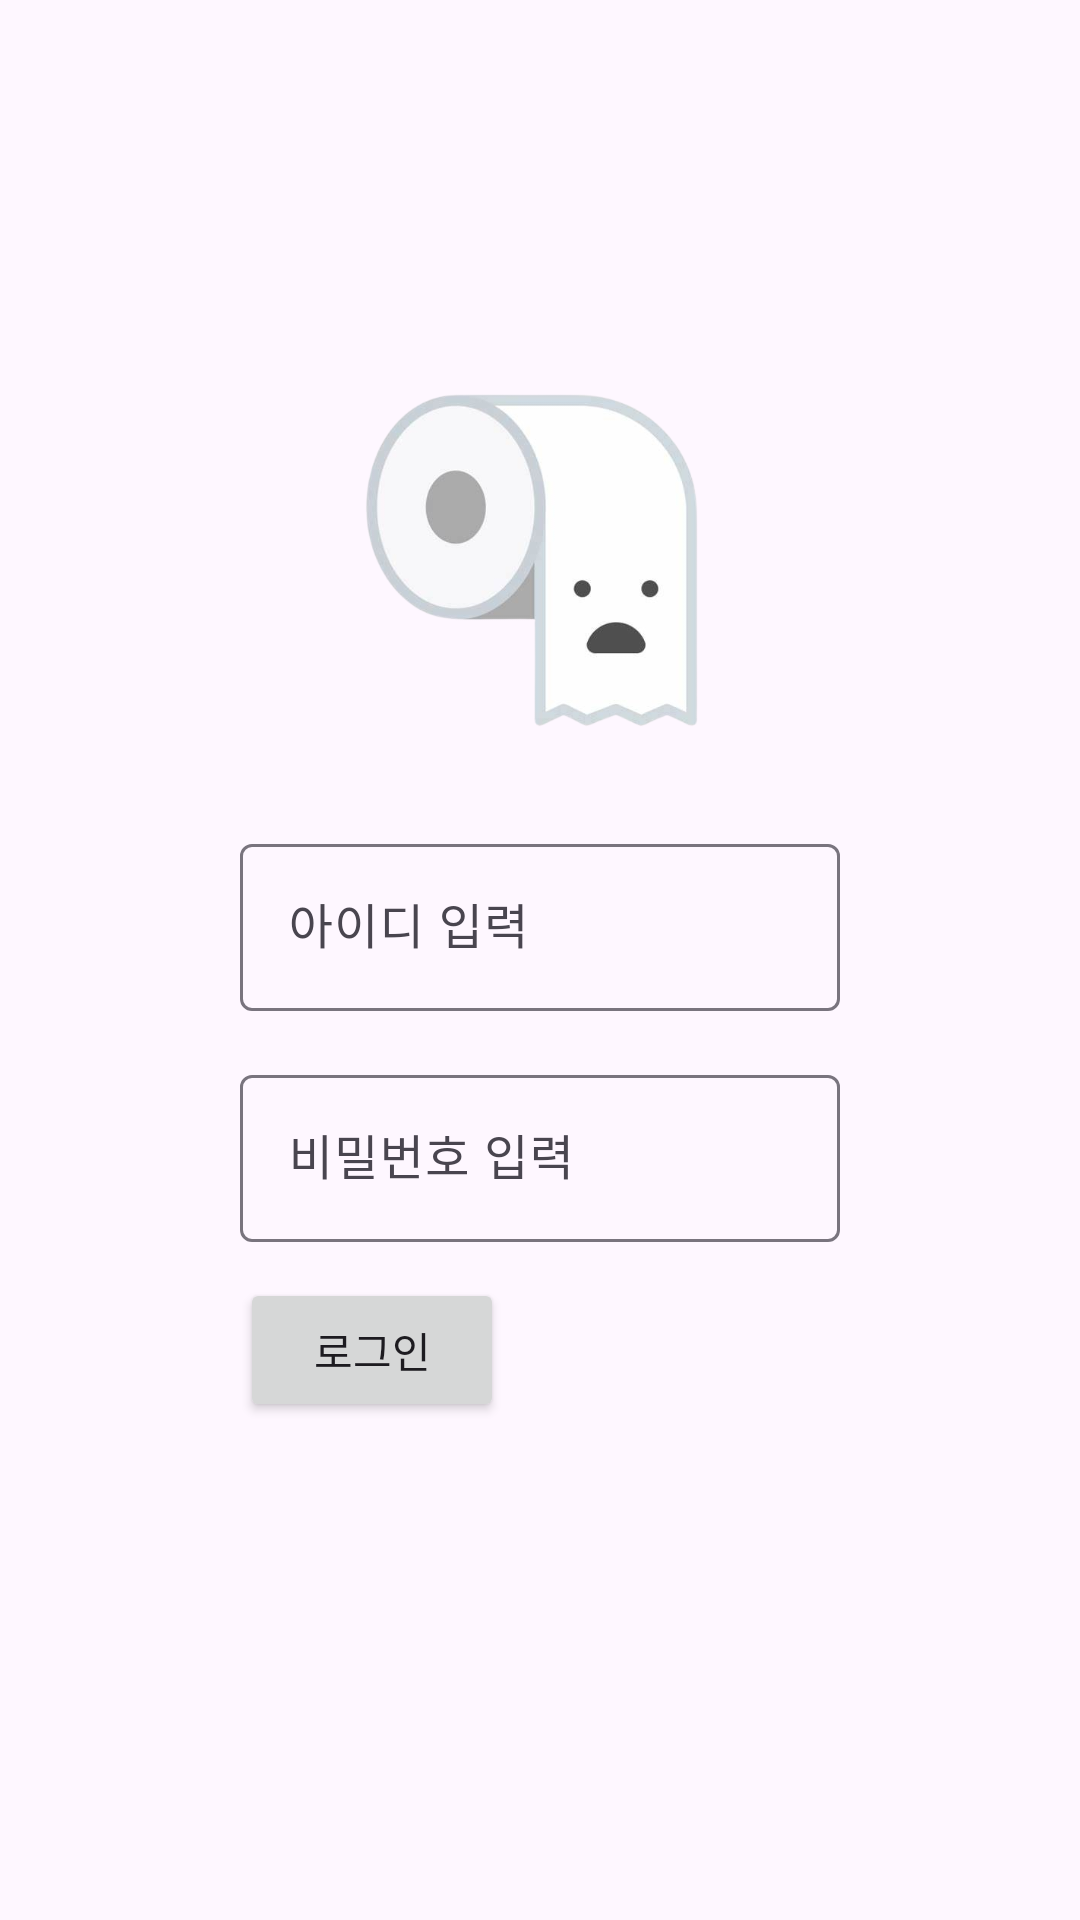

Write the Android layout XML for this screen, with the resource values it uses.
<!-- AndroidManifest.xml: application theme Theme.SubwayToilet -->
<!-- res/layout/activity_logon.xml -->
<?xml version="1.0" encoding="utf-8"?>
<RelativeLayout xmlns:android="http://schemas.android.com/apk/res/android"
    xmlns:app="http://schemas.android.com/apk/res-auto"
    xmlns:tools="http://schemas.android.com/tools"
    android:layout_width="match_parent"
    android:layout_height="match_parent"
    tools:context=".activites.MainActivity">
    <androidx.appcompat.widget.Toolbar
        android:id="@+id/toolvar"
        android:layout_width="match_parent"
        android:layout_height="?attr/actionBarSize"
        app:navigationIcon="@drawable/baseline_arrow_back_24"/>

    <ImageView
        android:id="@+id/iv"
        android:layout_width="120dp"
        android:layout_height="120dp"
        android:src="@drawable/wc"
        android:layout_below="@id/toolvar"
        android:layout_marginTop="60dp"
        android:layout_centerHorizontal="true"/>
    <com.google.android.material.textfield.TextInputLayout
        android:id="@+id/layout_input_id"
        android:layout_width="match_parent"
        android:layout_height="wrap_content"
        android:hint="아이디 입력"
        android:layout_below="@id/iv"
        android:layout_marginTop="32dp">
        <com.google.android.material.textfield.TextInputEditText
            android:layout_width="match_parent"
            android:layout_height="wrap_content"
            android:inputType="textEmailAddress"
            android:layout_marginStart="80dp"
            android:layout_marginEnd="80dp"/>
    </com.google.android.material.textfield.TextInputLayout>
    <com.google.android.material.textfield.TextInputLayout
        android:id="@+id/layout_input_pw"
        android:layout_width="match_parent"
        android:layout_height="wrap_content"
        android:hint="비밀번호 입력"
        android:layout_below="@id/layout_input_id"
        android:layout_marginTop="16dp">
        <com.google.android.material.textfield.TextInputEditText
            android:layout_width="match_parent"
            android:layout_height="wrap_content"
            android:inputType="textPassword"
            android:layout_marginStart="80dp"
            android:layout_marginEnd="80dp"
            />
    </com.google.android.material.textfield.TextInputLayout>

    <Button
        android:id="@+id/btn_logind"
        android:layout_width="wrap_content"
        android:layout_height="wrap_content"
        android:layout_below="@id/layout_input_pw"
        android:layout_marginLeft="80dp"
        android:layout_marginTop="12sp"
        android:text="로그인"
        />



</RelativeLayout>
<!-- resources referenced by this layout -->
<resources>
  <!-- drawable wc: png bitmap (drawable, 74613 bytes) -->
  <style name="Theme.SubwayToilet" parent="Base.Theme.SubwayToilet" />
  <style name="Base.Theme.SubwayToilet" parent="Theme.Material3.DayNight.NoActionBar">
          
          
      </style>
</resources>
